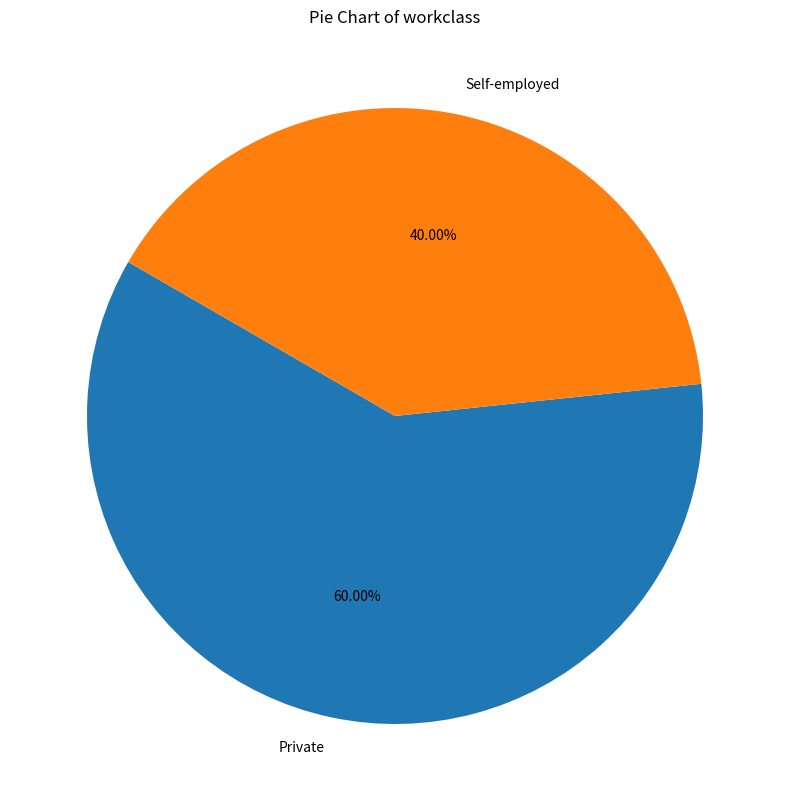

The script that saved this image:
import pandas as pd
import matplotlib.pyplot as plt
import seaborn as sns

# ตั้งค่าข้อมูลตัวอย่าง
df = pd.DataFrame({
    "age": [20, 25, 30, 35, 40],
    "workclass": ["Private", "Self-employed", "Private", "Private", "Self-employed"],
    "education": ["High School", "Bachelors", "Masters", "PhD", "Bachelors"],
})

# กำหนดตัวแปร
chart_type = "pie"  # เปลี่ยน "pie" เป็น "line" สำหรับแผนภูมิเส้น

# สร้างแผนภูมิ

if chart_type == "pie":

    # เลือกคอลัมน์และจำนวนข้อมูล
    column = "workclass"
    value_counts = df[column].value_counts()

    # กำหนดขนาดกราฟ
    fig, ax = plt.subplots(figsize=(10, 10))

    # วาดแผนภูมิวงกลม
    explode = (0, 1, 0, 0)
    ax.pie(value_counts, labels=value_counts.index, autopct='%1.2f%%', startangle=150)

    # ตั้งชื่อกราฟ
    plt.title("Pie Chart of " + column)

    # แสดงกราฟ
    plt.show()

elif chart_type == "line":

    # วาดแผนภูมิเส้น
    sns.lineplot(data=df, x="age", y=["workclass", "education"], color=["#FF0000", "#0000FF"])

    # ตั้งชื่อกราฟ
    plt.title("Line Chart of workclass and education vs age")

    # แสดงกราฟ
    plt.show()

